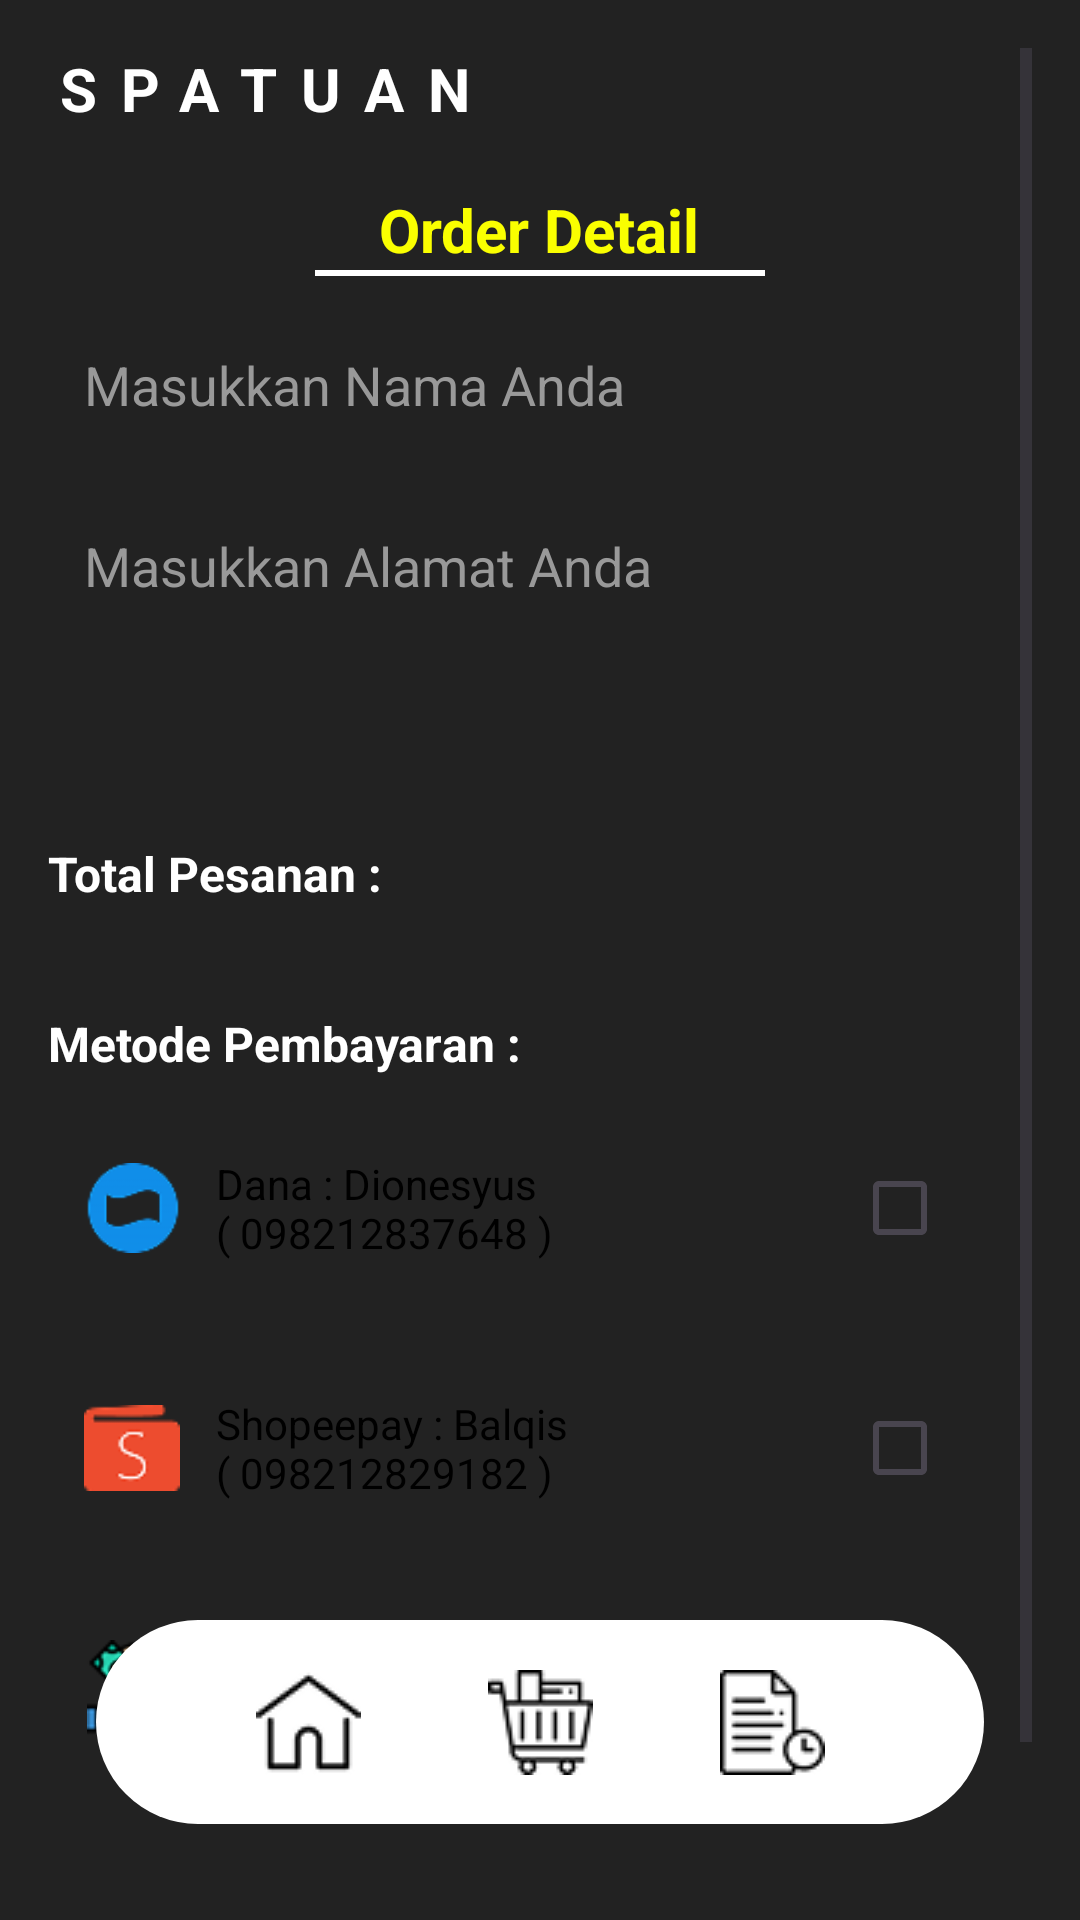

Produce the Android XML layout that renders to this screen, including the resource entries it uses.
<!-- AndroidManifest.xml: application theme Theme.SpatuanApp -->
<!-- res/layout/activity_order.xml -->
<?xml version="1.0" encoding="utf-8"?>
<androidx.constraintlayout.widget.ConstraintLayout xmlns:android="http://schemas.android.com/apk/res/android"
    xmlns:app="http://schemas.android.com/apk/res-auto"
    android:layout_width="match_parent"
    android:layout_height="match_parent"
    android:background="#222222"
    android:padding="16dp">

    <ScrollView
        android:id="@+id/scrollContent"
        android:layout_width="0dp"
        android:layout_height="0dp"
        app:layout_constraintTop_toTopOf="parent"
        app:layout_constraintBottom_toBottomOf="parent"
        app:layout_constraintStart_toStartOf="parent"
        app:layout_constraintEnd_toEndOf="parent">

        <LinearLayout
            android:layout_width="match_parent"
            android:layout_height="wrap_content"
            android:orientation="vertical">

            <TextView
                android:id="@+id/tvSpatuan"
                android:layout_width="wrap_content"
                android:layout_height="wrap_content"
                android:text="SPATUAN"
                android:textColor="#FFFFFF"
                android:textSize="20sp"
                android:textStyle="bold"
                android:letterSpacing="0.4"
                app:layout_constraintTop_toTopOf="parent"
                app:layout_constraintStart_toStartOf="parent"
                app:layout_constraintEnd_toEndOf="parent" />

            <TextView
                android:layout_width="wrap_content"
                android:layout_height="wrap_content"
                android:layout_gravity="center_horizontal"
                android:layout_marginTop="20dp"
                android:text="Order Detail"
                android:textColor="#FAFF00"
                android:textSize="20sp"
                android:textStyle="bold" />

            <View
                android:layout_width="150dp"
                android:layout_height="2dp"
                android:layout_gravity="center_horizontal"
                android:layout_marginBottom="12dp"
                android:background="#FFFFFF" />

            <EditText
                android:id="@+id/etNama"
                android:layout_width="match_parent"
                android:layout_height="wrap_content"
                android:hint="Masukkan Nama Anda"
                android:padding="12dp"
                android:background="@drawable/bg_input"
                android:textColor="#000"
                android:textColorHint="#999"
                android:layout_marginBottom="12dp" />

            <EditText
                android:id="@+id/etAlamat"
                android:layout_width="match_parent"
                android:layout_height="100dp"
                android:hint="Masukkan Alamat Anda"
                android:padding="12dp"
                android:gravity="top"
                android:background="@drawable/bg_input"
                android:textColor="#000"
                android:textColorHint="#999"
                android:layout_marginBottom="16dp" />

            <TextView
                android:layout_width="wrap_content"
                android:layout_height="wrap_content"
                android:text="Total Pesanan :"
                android:textColor="#FFFFFF"
                android:textSize="16sp"
                android:textStyle="bold" />

            <TextView
                android:id="@+id/tvTotalPesanan"
                android:layout_width="match_parent"
                android:layout_height="wrap_content"
                android:textColor="#FFFFFF"
                android:layout_marginBottom="16dp" />


            <TextView
                android:layout_width="wrap_content"
                android:layout_height="wrap_content"
                android:text="Metode Pembayaran :"
                android:textColor="#FFFFFF"
                android:textSize="16sp"
                android:textStyle="bold"
                android:layout_marginBottom="8dp" />

            <LinearLayout
                android:layout_width="match_parent"
                android:layout_height="wrap_content"
                android:background="@drawable/bg_payment"
                android:padding="12dp"
                android:orientation="horizontal"
                android:gravity="center_vertical"
                android:layout_marginBottom="8dp">

                <ImageView
                    android:layout_width="32dp"
                    android:layout_height="32dp"
                    android:src="@drawable/ic_dana"
                    android:layout_marginEnd="12dp" />

                <TextView
                    android:layout_width="0dp"
                    android:layout_height="wrap_content"
                    android:layout_weight="1"
                    android:text="Dana : Dionesyus ( 098212837648 )"
                    android:textColor="#000000" />

                <CheckBox
                    android:id="@+id/checkbox_dana"
                    android:layout_width="wrap_content"
                    android:layout_height="wrap_content"
                    android:buttonTint="#000000" />
            </LinearLayout>

            <LinearLayout
                android:layout_width="match_parent"
                android:layout_height="wrap_content"
                android:background="@drawable/bg_payment"
                android:padding="12dp"
                android:orientation="horizontal"
                android:gravity="center_vertical"
                android:layout_marginBottom="8dp">

                <ImageView
                    android:layout_width="32dp"
                    android:layout_height="32dp"
                    android:src="@drawable/ic_shopee"
                    android:layout_marginEnd="12dp" />

                <TextView
                    android:layout_width="0dp"
                    android:layout_height="wrap_content"
                    android:layout_weight="1"
                    android:text="Shopeepay : Balqis ( 098212829182 )"
                    android:textColor="#000000" />

                <CheckBox
                    android:id="@+id/checkbox_shopee"
                    android:layout_width="wrap_content"
                    android:layout_height="wrap_content"
                    android:buttonTint="#000000" />
            </LinearLayout>

            <LinearLayout
                android:layout_width="match_parent"
                android:layout_height="wrap_content"
                android:background="@drawable/bg_payment"
                android:padding="12dp"
                android:orientation="horizontal"
                android:gravity="center_vertical"
                android:layout_marginBottom="24dp">

                <ImageView
                    android:layout_width="32dp"
                    android:layout_height="32dp"
                    android:src="@drawable/ic_cod"
                    android:layout_marginEnd="12dp" />

                <TextView
                    android:layout_width="0dp"
                    android:layout_height="wrap_content"
                    android:layout_weight="1"
                    android:text="COD"
                    android:textColor="#000000" />

                <CheckBox
                    android:id="@+id/checkbox_cod"
                    android:layout_width="wrap_content"
                    android:layout_height="wrap_content"
                    android:buttonTint="#000000" />
            </LinearLayout>

            <Button
                android:id="@+id/btnSubmit"
                android:layout_width="wrap_content"
                android:layout_height="wrap_content"
                android:backgroundTint="#FAFF00"
                android:text="Pesan Sekarang"
                android:textColor="#000"
                android:textStyle="bold"
                android:layout_gravity="end"/>
        </LinearLayout>
    </ScrollView>

    <RelativeLayout
        android:id="@+id/bottomNav"
        android:layout_width="match_parent"
        android:layout_height="100dp"
        android:padding="16dp"
        app:layout_constraintBottom_toBottomOf="parent">

        <LinearLayout
            android:layout_width="320dp"
            android:layout_height="69dp"
            android:layout_alignParentBottom="true"
            android:layout_centerHorizontal="true"
            android:background="@drawable/bottom_nav_bg"
            android:gravity="center"
            android:orientation="horizontal"
            android:paddingHorizontal="32dp"
            android:weightSum="3">

            <ImageView
                android:id="@+id/home"
                android:layout_width="0dp"
                android:layout_height="50dp"
                android:layout_weight="1"
                android:scaleType="centerInside"
                android:src="@drawable/ic_home" />

            <ImageView
                android:id="@+id/keranjang"
                android:layout_width="0dp"
                android:layout_height="50dp"
                android:layout_weight="1"
                android:scaleType="centerInside"
                android:src="@drawable/ic_keranjang"
                android:backgroundTint="#FFFF00" />

            <ImageView
                android:id="@+id/histori"
                android:layout_width="0dp"
                android:layout_height="50dp"
                android:layout_weight="1"
                android:scaleType="centerInside"
                android:src="@drawable/ic_histori" />
        </LinearLayout>
    </RelativeLayout>
</androidx.constraintlayout.widget.ConstraintLayout>
<!-- resources referenced by this layout -->
<resources>
  <!-- drawable bottom_nav_bg (drawable) -->
  <shape xmlns:android="http://schemas.android.com/apk/res/android"
      android:shape="rectangle">
      <solid android:color="#FFFFFF"/>
      <corners android:radius="70dp"/>
  </shape>
  <!-- drawable ic_cod: png bitmap (drawable, 3533 bytes) -->
  <!-- drawable ic_dana: png bitmap (drawable, 2368 bytes) -->
  <!-- drawable ic_histori: png bitmap (drawable, 973 bytes) -->
  <!-- drawable ic_home: png bitmap (drawable, 813 bytes) -->
  <!-- drawable ic_keranjang: png bitmap (drawable, 1089 bytes) -->
  <!-- drawable ic_shopee: png bitmap (drawable, 1197 bytes) -->
  <style name="Theme.SpatuanApp" parent="Base.Theme.SpatuanApp" />
  <style name="Base.Theme.SpatuanApp" parent="Theme.Material3.DayNight.NoActionBar">
          
          
      </style>
</resources>
